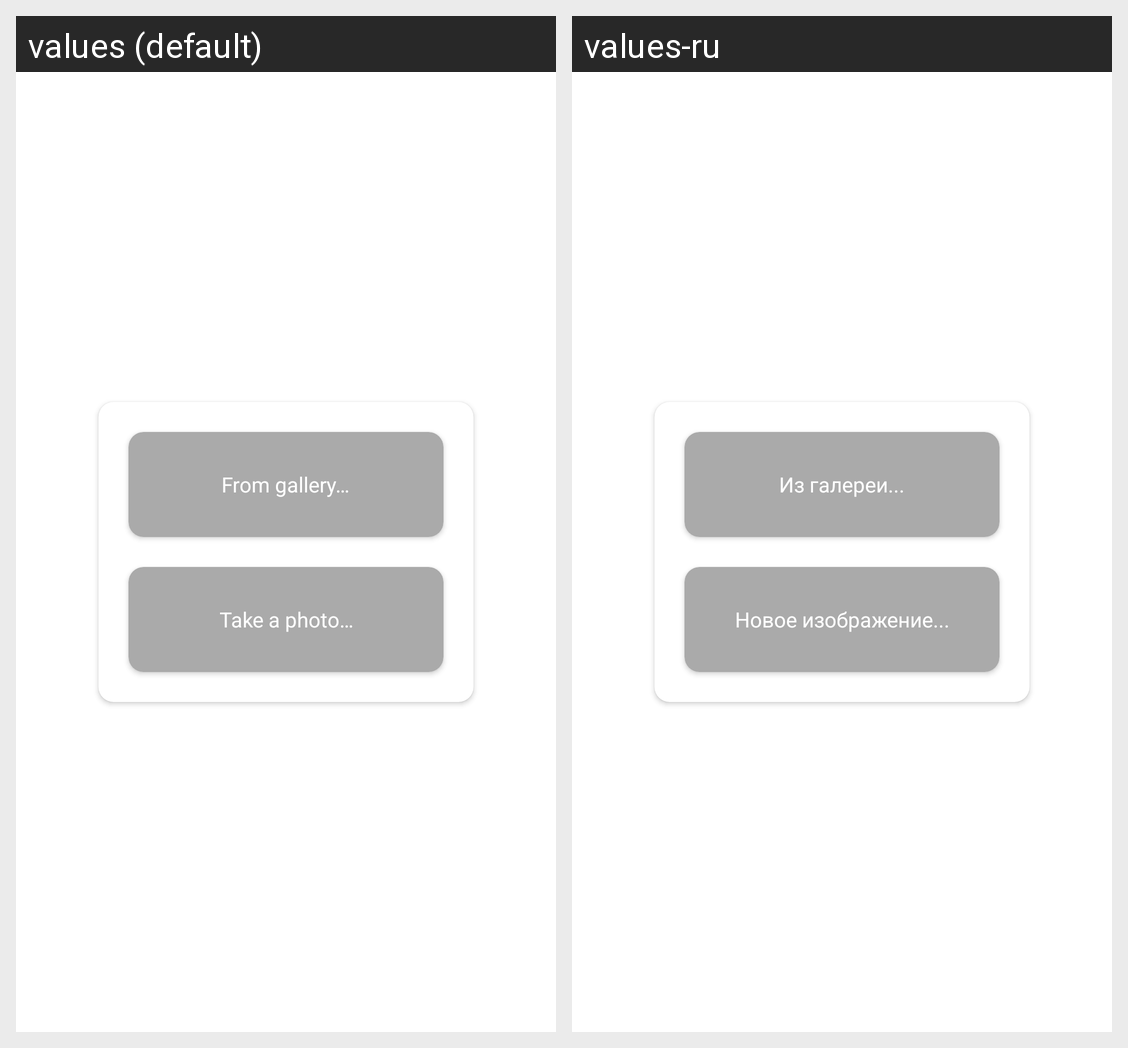

Translations of the strings shown on this Android screen, per locale in the grid:
Android screen res/layout/layout_photo_popup.xml rendered under 2 locales, left to right: values (default), values-ru. Device: Nexus 5 (rendered at 1080×1920; each locale shown at half size, 540×960, under a caption strip naming it); theme Theme.HoloAppKotlin.
Strings drawn on this screen, with the default value and each locale's value (text and hints the layout hard-codes, and strings that could not be matched under every locale, appear in the picture but are not listed):

layout_photo_popup_takeAPhoto
  values: Take a photo…
  values-ru: Новое изображение...

layout_photo_popup_fromGallery
  values: From gallery…
  values-ru: Из галереи...
